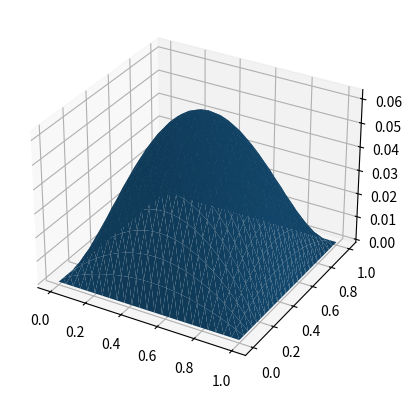

Here is the Python script that generated this plot:
#!/usr/bin/env python3

# Helper utilities to export numpy data into povray for 3d rendering.
#
# Copyright (C) 2022 Joshua Robinson
#
# This program is free software: you can redistribute it and/or modify
# it under the terms of the GNU General Public License as published by
# the Free Software Foundation, either version 3 of the License, or
# (at your option) any later version.
#
# This program is distributed in the hope that it will be useful,
# but WITHOUT ANY WARRANTY; without even the implied warranty of
# MERCHANTABILITY or FITNESS FOR A PARTICULAR PURPOSE.  See the
# GNU General Public License for more details.
#
# You should have received a copy of the GNU General Public License
# along with this program.  If not, see <https://www.gnu.org/licenses/>.

import sys
import numpy as np
import io

def triangulate_grid(*args):
    """Triangulate a grid of coordinates to obtain a triangle mesh.

    This only works on gridded coordinates because they can be easily
    turned into quadstrips.

    Args:
        Meshgrid coordinates (e.g. from output of numpy.meshgrid).
    Returns:
        coordinates: vertex coordinates referenced by triangulation.
        triangulation: (n x 3) int array giving vertex indices for each triangle.
    """
    nrows, ncols = args[0].shape
    triangles_per_strip = 2*(ncols - 1)
    nstrips = nrows - 1
    ntriangles = nstrips * triangles_per_strip

    triangulation = np.empty((ntriangles, 3), dtype=int)
    # Two basic triangles in a strip:
    triangulation[::2] = [0, ncols, 1]
    triangulation[1::2] = [1, ncols, ncols+1]
    # Shift vertex indices along the appropriate number of columns within a strip.
    triangulation += np.tile(np.repeat(np.arange(ncols - 1), 2), nstrips)[:, np.newaxis]
    # Shift vertex indices along the rows to get the correct indices for each strip.
    triangulation += np.repeat(ncols*np.arange(nstrips), triangles_per_strip)[:,np.newaxis]

    coordinates = np.array([x.flatten() for x in args]).T
    return coordinates, triangulation

class PovrayMesh2:
    """Generates a povray "mesh2" object ready to be rendered with ray-tracing."""

    def __init__(self, coordinates, triangulation, name='triangulation'):
        """Create the mesh from raw data.

        Args:
            coordinates: vertex coordinates.
            triangulation: vertex indices.
            name: name of mesh to be used in resulting povray script (i.e. the name of
                    the variable).
        """
        ntriangles, d = triangulation.shape
        assert d == 3

        self.coordinates = np.array(coordinates).reshape(-1,d)
        self.triangulation = triangulation
        self.name = name

        A, B, C = self.coordinates[self.triangulation.T]
        self.face_normals = np.cross(B - A, C - A)
        self.vertex_normals = np.zeros(self.coordinates.shape)

        for vertices in self.triangulation.T:
            self.vertex_normals[vertices] += self.face_normals

        self.vertex_normals = (self.vertex_normals.T / np.linalg.norm(self.vertex_normals, axis=1)).T

    def write(self, f=sys.stdout):
        """Generate the povray script.

        Args:
            f: filestream to output to.
        """
        f.write('#declare %s = mesh2\n{\n  vertex_vectors\n  {\n    %d' % (self.name, len(self.coordinates)))
        for v in self.coordinates: f.write(',\n    %s' % str(v.tolist()).replace('[', '<').replace(']', '>'))
        f.write('\n  }\n  normal_vectors\n  {\n    %d' % len(self.vertex_normals))
        for v in self.vertex_normals: f.write(',\n    %s' % str(v.tolist()).replace('[', '<').replace(']', '>'))
        f.write('\n  }\n  face_indices\n  {\n    %d' % len(self.triangulation))
        for v in self.triangulation: f.write(',\n    %s' % str(v.tolist()).replace('[', '<').replace(']', '>'))
        f.write('\n  }\n}')

    def __repr__(self):
        f = io.StringIO()
        self.write(f)
        return f.getvalue()

if __name__ == '__main__':
    N = 25
    x = np.linspace(0, 1, N)
    y = np.linspace(0, 1, N)
    X, Y = np.meshgrid(x, y)
    Z = X*(1-X) * Y*(1-Y)

    coordinates, triangles = triangulate_grid(X, Y, Z)
    print(PovrayMesh2(coordinates, triangles))

    import matplotlib.pyplot as plt
    fig = plt.figure()
    ax = fig.add_subplot(projection='3d')
    ax.plot_trisurf(*coordinates.T, triangles=triangles)
    plt.show()

